Labelled photos from "3. Cropped Dataset", an image-classification folder in leonprietobailo/msc-cv-thesis. The possible labels are: defective front, ok front.

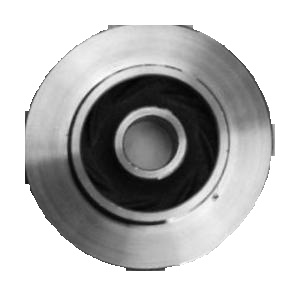
Label: defective front

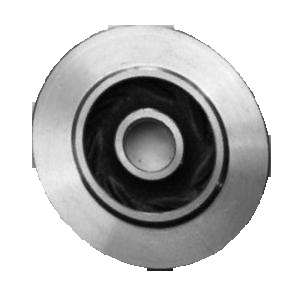
Label: ok front

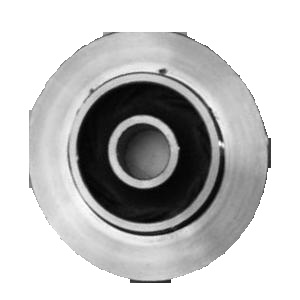
Label: defective front

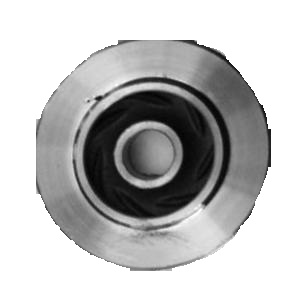
Label: defective front

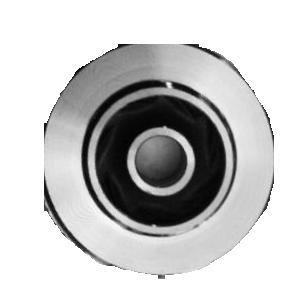
Label: defective front

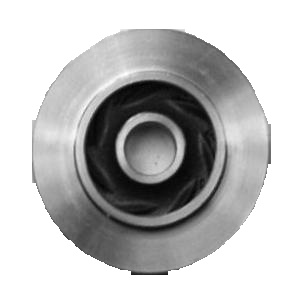
Label: ok front
